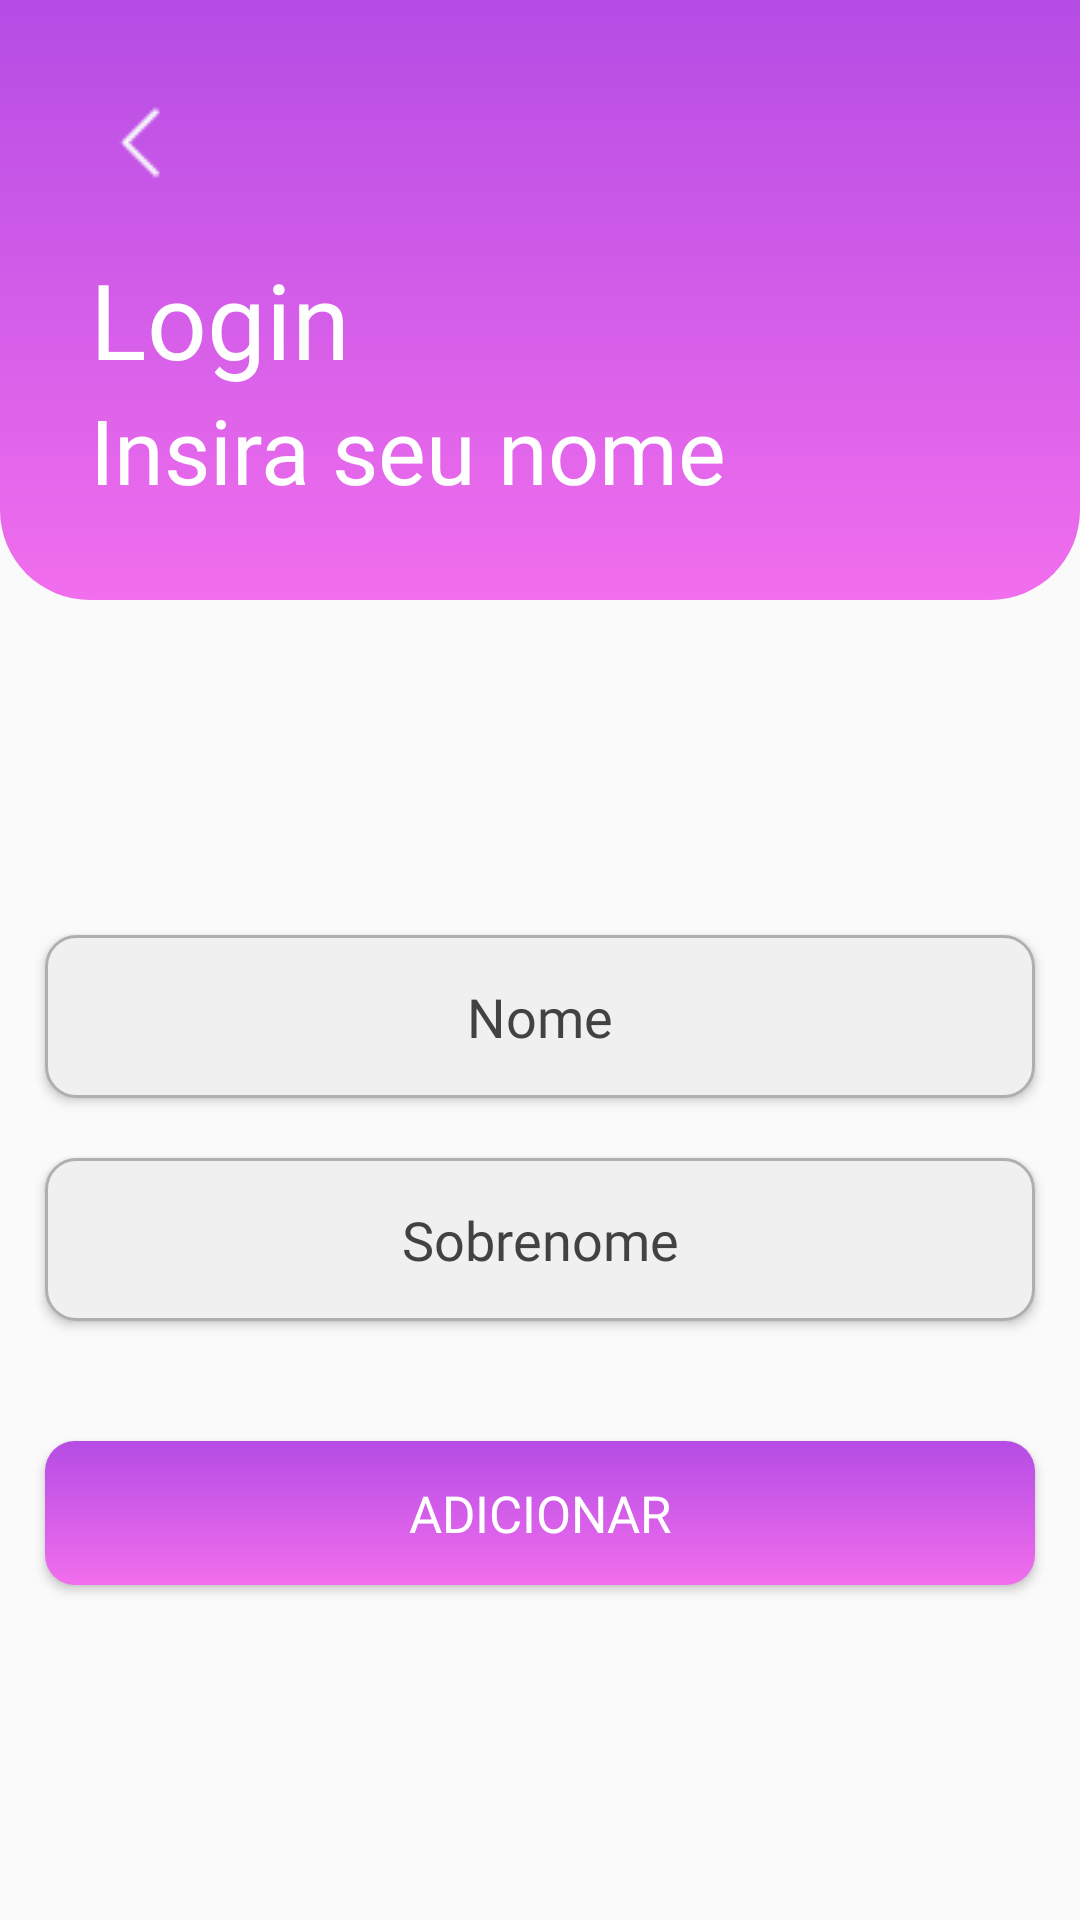

Reconstruct the res/layout file that produces this screen, plus the resources it refers to.
<!-- AndroidManifest.xml: application theme Theme.MeteFoco -->
<!-- res/layout/activity_login.xml -->
<?xml version="1.0" encoding="utf-8"?>
<LinearLayout xmlns:android="http://schemas.android.com/apk/res/android"
    xmlns:app="http://schemas.android.com/apk/res-auto"
    xmlns:tools="http://schemas.android.com/tools"
    android:layout_width="match_parent"
    android:layout_height="match_parent"
    android:orientation="vertical"
    android:forceDarkAllowed="false"
    tools:context=".views.MainActivity">


    <RelativeLayout
        android:layout_width="match_parent"
        android:layout_height="200dp"
        android:backgroundTint="@color/purplePrimary"
        android:orientation="horizontal">

        <View
            android:layout_width="match_parent"
            android:layout_height="260dp"
            android:background="@drawable/rectanglewithborders" />


        <LinearLayout
            android:id="@+id/linearLayout01"
            android:layout_width="wrap_content"
            android:layout_height="wrap_content"
            android:layout_marginLeft="30dp"
            android:layout_marginTop="20dp"
            android:orientation="horizontal">

            <ImageButton
                android:id="@+id/btnVoltar"
                android:layout_width="35dp"
                android:layout_height="35dp"
                android:layout_marginTop="10dp"
                android:background="@android:color/transparent"
                android:clickable="true"
                android:focusable="true"
                android:src="@drawable/btnvoltar" />

        </LinearLayout>

        <TextView
            android:id="@+id/textOla"
            android:layout_width="wrap_content"
            android:layout_height="wrap_content"
            android:layout_above="@+id/textUsuario"
            android:layout_marginLeft="30dp"
            android:fontFamily="@font/montserratbold"
            android:text="@string/txt_login"
            android:textColor="@color/white"
            android:textSize="35sp" />

        <TextView
            android:id="@+id/textUsuario"
            android:layout_width="wrap_content"
            android:layout_height="wrap_content"
            android:layout_alignParentBottom="true"
            android:layout_centerVertical="true"
            android:layout_marginLeft="30dp"
            android:layout_marginBottom="30dp"
            android:fontFamily="@font/montserratmedium"
            android:text="@string/txt_insira_seu_nome"
            android:textColor="@color/white"
            android:textSize="30sp" />

    </RelativeLayout>

    <RelativeLayout
        android:id="@+id/relativeLayout"
        android:layout_width="match_parent"
        android:layout_height="match_parent"
        android:gravity="center">

        <EditText
            android:id="@+id/editNome"
            android:layout_width="330dp"
            android:layout_height="wrap_content"
            android:layout_marginBottom="20dp"
            android:background="@drawable/edittext_custom"
            android:elevation="2dp"
            android:focusable="true"
            android:focusableInTouchMode="true"
            android:fontFamily="@font/montserratmedium"
            android:hint="@string/hint_nome"
            android:padding="15dp"
            android:gravity="center"
            android:textColorHint="@color/cardview_dark_background" />

        <EditText
            android:id="@+id/editSobrenome"
            android:layout_width="330dp"
            android:layout_height="wrap_content"
            android:layout_below="@+id/editNome"
            android:layout_marginBottom="20dp"
            android:background="@drawable/edittext_custom"
            android:elevation="2dp"
            android:focusable="true"
            android:gravity="center"
            android:focusableInTouchMode="true"
            android:fontFamily="@font/montserratmedium"
            android:hint="@string/hint_sobrenome"
            android:padding="15dp"
            android:textColorHint="@color/cardview_dark_background" />

        <Button
            android:id="@+id/btnAddLogin"
            android:layout_width="330dp"
            android:layout_height="wrap_content"
            android:layout_below="@id/editSobrenome"
            android:layout_marginTop="20dp"
            android:background="@drawable/button_with_gradient"
            android:fontFamily="@font/montserratmedium"
            android:text="@string/adicionar_ofaddtask"
            android:textColor="@color/white"
            android:textSize="17dp" />

    </RelativeLayout>
</LinearLayout>
<!-- resources referenced by this layout -->
<resources>
  <color name="purplePrimary">#B54CE4</color>
  <color name="white">#FFFFFFFF</color>
  <!-- drawable btnvoltar: png bitmap (drawable, 237 bytes) -->
  <!-- drawable button_with_gradient (drawable) -->
  <?xml version="1.0" encoding="utf-8"?>
  <shape xmlns:android="http://schemas.android.com/apk/res/android">
  
      <gradient
          android:type="linear"
          android:angle="90"
          android:startColor="@color/pinkPrimary"
          android:endColor="@color/purplePrimary"/>
  
      <corners
          android:radius="10dp"/>
  </shape>
  <!-- drawable edittext_custom (drawable) -->
  <?xml version="1.0" encoding="utf-8"?>
  <selector xmlns:android="http://schemas.android.com/apk/res/android">
  
      <item android:state_enabled="true" android:state_focused="true">
  
          <shape android:shape="rectangle">
              <solid android:color="@color/grayLight"/>
              <corners android:radius="10dp"/>
              <stroke android:color="@color/purplePrimary" android:width="1dp"/>
          </shape>
  
      </item>
  
      <item android:state_enabled="true">
  
          <shape android:shape="rectangle">
              <solid android:color="@color/grayLight"/>
              <corners android:radius="10dp"/>
              <stroke android:color="@color/grayUnselectedDark" android:width="1dp"/>
          </shape>
  
      </item>
  
  </selector>
  <!-- drawable rectanglewithborders (drawable) -->
  <?xml version="1.0" encoding="utf-8"?>
  <shape xmlns:android="http://schemas.android.com/apk/res/android" android:shape="rectangle">
  
      <solid android:color="@color/purplePrimary"/>
      <corners android:bottomLeftRadius="30dp"
          android:bottomRightRadius="30dp"/>
      <gradient
          android:type="linear"
          android:angle="90"
          android:startColor="@color/pinkPrimary"
          android:endColor="@color/purplePrimary"/>
  </shape>
  <string name="adicionar_ofaddtask">ADICIONAR</string>
  <string name="hint_nome">Nome</string>
  <string name="hint_sobrenome">Sobrenome</string>
  <string name="txt_insira_seu_nome">Insira seu nome</string>
  <string name="txt_login">Login</string>
  <style name="Theme.MeteFoco" parent="Theme.AppCompat.Light.NoActionBar">
          
          <item name="colorPrimary">@color/purplePrimary</item>
          <item name="colorPrimaryVariant">@color/pinkPrimary</item>
          <item name="colorOnPrimary">@color/white</item>
          
          <item name="colorSecondary">@color/blueSecundary</item>
          <item name="colorSecondaryVariant">@color/greenSecundary</item>
          <item name="colorOnSecondary">@color/black</item>
          
          <item name="android:statusBarColor" tools:targetApi="l">?attr/colorPrimary</item>
          
          <item name="android:dialogTheme">@style/AppTheme.DialogTheme</item>
          <item name="android:forceDarkAllowed" tools:targetApi="q"> false </item>
      </style>
  <color name="pinkPrimary">#F16EED</color>
  <color name="grayLight">#F0F0F0</color>
  <color name="grayUnselectedDark">#B0AEB0</color>
  <color name="blueSecundary">#4C52E4</color>
  <color name="greenSecundary">#BFF16E</color>
  <color name="black">#FF000000</color>
  <style name="AppTheme.DialogTheme" parent="Theme.AppCompat.Light.Dialog">
          <item name="colorAccent">@color/purplePrimary</item>
          <item name="android:colorPrimary">@color/purplePrimary</item>
          <item name="android:colorPrimaryDark">@color/grayUnselectedDark</item>
          <item name="android:colorAccent">@color/purplePrimary</item>
      </style>
</resources>
